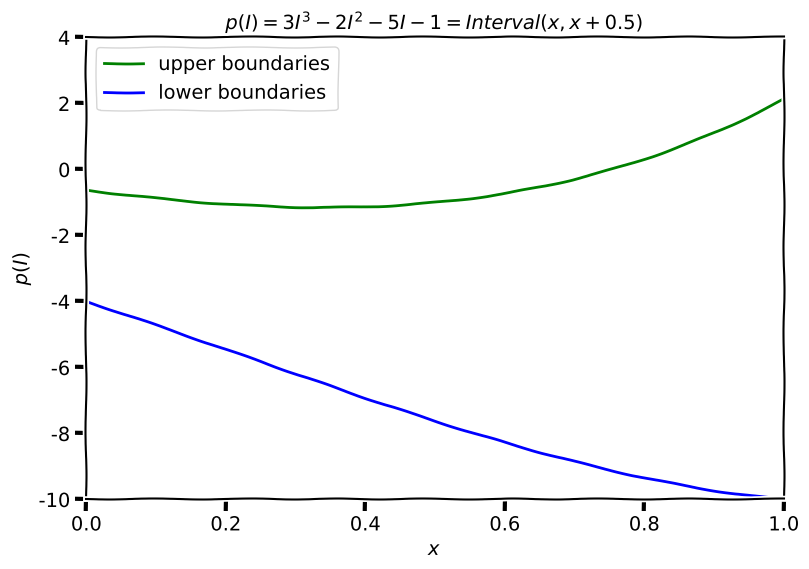

Generate this figure with matplotlib:
import matplotlib.pyplot as plt

class Interval:
    """
    A class that implements interval analysis. The class is initialized with two
    real numbers that represent the left and the right endpoints:
    parameters:
    left endpoint: real number 
    right endpoint: real number
    """
    
    def __init__(self, left_endpoint, right_endpoint=None):
        """
        initialize the class with two real numbers
        if only one real number is provided, set the right endpoint equals to the left endpoint
        """
        if right_endpoint is None:
            self.left = left_endpoint
            self.right = left_endpoint
        else:
            self.left = left_endpoint
            self.right = right_endpoint
        
    def __add__(self, other_interval):
        """
        method that implements the addition of two intervals
        if the second (right) object is not an Interval instance but a real number 
        we define an addition of an Interval instance and a real number
        """
        if not isinstance(other_interval, Interval):
            left = self.left + other_interval
            right = self.right + other_interval
        else:
            left = self.left + other_interval.left
            right = self.right + other_interval.right
        return Interval(left, right)
    
    def __sub__(self, other_interval):
        """
        method that implements subtraction of two intervals
        """
        if not isinstance(other_interval, Interval):
            left = self.left - other_interval
            right = self.right - other_interval
        else:
            left = self.left - other_interval.right
            right = self.right - other_interval.left
        return Interval(left, right)
    
    def __mul__(self, other_interval):
        """
        method that implements multiplication of two intervals
        """
        if not isinstance(other_interval, Interval):
            L = [self.left*other_interval, self.right*other_interval]
        else:
            L = [
                self.left*other_interval.left, 
                self.left*other_interval.right, 
                self.right*other_interval.left, 
                self.right*other_interval.right
            ]
        left = min(L)
        right = max(L)
        return Interval(left, right)
    
    def __truediv__(self, other_interval):
        """
        method that implements divison of two intervals
        """
        try:
            L = [
                self.left/other_interval.left, 
                self.left/other_interval.right, 
                self.right/other_interval.left, 
                self.right/other_interval.right]
        except ZeroDivisionError:
            raise ZeroDivisionError ("Division by zero is undefined!" + 
                    "Interval {} cannot be denominator.".format(other_interval))
        left = min(L)
        right = max(L)
        return Interval(left, right)
    
    def __radd__(self, val):
        """
        method that implements right addition (the first (left) object is a real nuber (int or float))
        """
        left = self.left + val
        right = self.right + val
        return Interval(left, right)
    
    def __rsub__(self, val):
        """
        method that implements right substitution
        """
        right = val - self.left
        left = val - self.right
        return Interval(left, right)
    
    def __rmul__(self, val):
        """
        method that implements right multiplication
        """
        L = [self.left*val, self.right*val]
        left = min(L)
        right = max(L)
        return Interval(left, right)
    
    def __pow__(self, n):
        """
        method that implements the power function
        n: exponent
        """
        if n%2==1:
            left = self.left**n
            right = self.right**n
        elif n%2==0:
            if self.left >= 0:
                left = self.left**n
                right = self.right**n
            elif self.right < 0:
                left= self.right**n
                right = self.left**n
            else:
                left = 0
                right = max(self.left**n, self.right**n)
        return Interval(left, right)
        
    def __contains__(self, value):
        """
        method for checking if a real value is within the given interval
        value: real number
        """
        if (value >= self.left and value <= self.right):
            return True
        return False
    
    def __repr__(self):
        """
        method for representing an instance of Interval class
        for example:
        print(Interval(3,4)) ---> [3,4]
        """
        return "[{0}, {1}]".format(self.left, self.right)
    
I1 = Interval(1, 4) 
I2 = Interval(-2, -1) 
print("I1 =", I1) # [1, 4]
print("I2 =", I2) # [-2, -1]
print("I1 + I2 =", I1 + I2) # [-1, 3] 
print("I1 - I2 =", I1 - I2)  # [2, 6]
print("I1*I2 =", I1*I2) # [-8, -1]
print("I1/I2 =", I1/I2) # [-4.,-0.5] 

print("\n1 + Interval(2,3) =", 1 + Interval(2,3)) # [3, 4] 
print("Interval(2,3) + 1 =", Interval(2,3) + 1) # [3, 4] 
print("1.0 + Interval(2,3) =", 1.0 + Interval(2,3)) # [3.0, 4.0] 
print("Interval(2,3) + 1.0 =", Interval(2,3) + 1.0) # [3.0, 4.0] 
print("1 - Interval(2,3) =", 1 - Interval(2,3)) # [-2, -1]
print("Interval(2,3) - 1 =", Interval(2,3) - 1) # [1, 2] 
print("1.0 - Interval(2,3) =", 1.0 - Interval(2,3)) # [-2.0, -1.0] 
print("Interval(2,3) - 1.0 =", Interval(2,3) - 1.0) # [1.0, 2.0] 
print("Interval(2,3) * 1 =", Interval(2,3) * 1) # [2, 3] 
print("1 * Interval(2,3) =", 1 * Interval(2,3)) # [2, 3] 
print("1.0 * Interval(2,3) =", 1.0 * Interval(2,3)) # [2.0, 3.0] 
print("Interval(2,3) * 1.0 =", Interval(2,3) * 1.0) # [2.0, 3.0]

x = Interval(-2,2) 
print("\nx =", x) # [-2, 2]
print("x**2 =", x**2) # [0, 4]
print("x**3 =", x**3) # [-8, 8]

xl = [0.001*i for i in range(1001)]
xr = [0.001*i + 0.5 for i in range(1001)]
other_intervals = [Interval(left, right) for left, right in zip(xl, xr)]
other_intervals_poly = [3*I**3 - 2*I**2 - 5*I - 1 for I in other_intervals]

yl = [I.left for I in other_intervals_poly]
yu = [I.right for I in other_intervals_poly]

plt.xkcd(scale=0.5)
plt.figure(figsize=(9,6))
plt.plot(xl, yu, color="green", label="upper boundaries")
plt.plot(xl, yl, color="blue", label="lower boundaries")
plt.xlim(0, 1)
plt.ylim(-10, 4)
plt.xlabel("$x$")
plt.ylabel("$p(I)$")
plt.title("$p(I) = 3I^3 - 2I^2 - 5I - 1 = Interval(x, x+0.5)$", fontsize=14)
plt.legend()
plt.savefig("figure.png")
plt.show()
